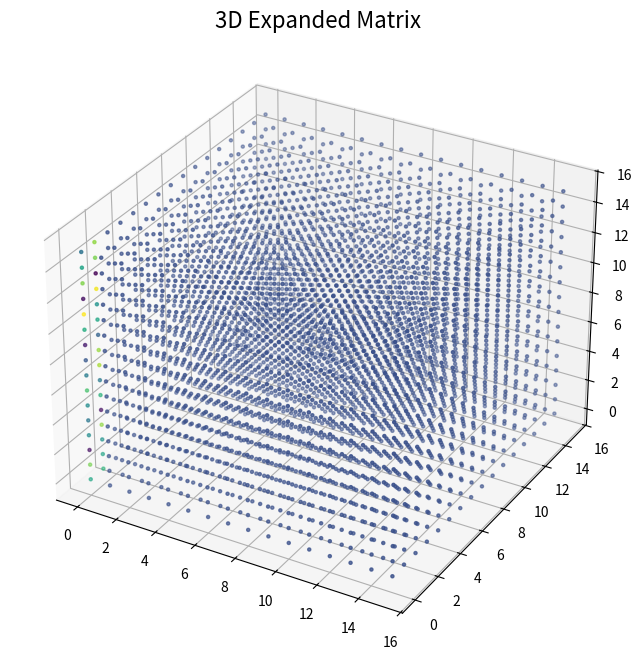

Write the Python code that produced this figure.
import numpy as np
import matplotlib.pyplot as plt

# Input hash as a hexadecimal string
input_hash_hex = "0753e9bcdebcbe1bbbf19b6bfe6c06bd9606ce89f3c6d57d6d03a6c257f44b3f"

# Convert hex hash to binary data (uint8 array)
binary_data = np.array([int(input_hash_hex[i:i + 2], 16) for i in range(0, len(input_hash_hex), 2)], dtype=np.uint8)

# Step 1: Initialize 3D matrix with input hash
def initialize_matrix(binary_data, size=(16, 16, 16)):
    matrix = np.zeros(size, dtype=np.float64)
    flattened = binary_data.astype(np.float64) / 255.0  # Normalize data to [0, 1]
    matrix.flat[:len(flattened)] = flattened  # Fill the matrix with binary data
    return matrix

# Step 2: Define Samson-guided wave expansion
def harmonize_wave(matrix, expansion_rate=1.5, steps=10):
    wave_matrix = np.copy(matrix)
    for step in range(steps):
        wave_matrix += np.sin(np.pi * wave_matrix * expansion_rate)  # Samson harmonization
        wave_matrix *= expansion_rate  # Apply expansion rate
    return wave_matrix

# Step 3: Expand and reconstruct
def reconstruct_from_wave(wave_matrix):
    flattened = wave_matrix.flatten()
    reconstructed = (flattened * 255).clip(0, 255).astype(np.uint8)  # Map back to uint8
    return reconstructed[:len(binary_data)]  # Match original length

# Run the process
matrix = initialize_matrix(binary_data)
expanded_matrix = harmonize_wave(matrix)
reconstructed_data = reconstruct_from_wave(expanded_matrix)

# Validation
data_matches = np.array_equal(binary_data, reconstructed_data)

# Visualization of 3D harmonics
def visualize_matrix(matrix, title="Harmonic Expansion in 3D"):
    fig = plt.figure(figsize=(10, 8))
    ax = fig.add_subplot(111, projection='3d')
    x, y, z = np.indices(matrix.shape)
    ax.scatter(x, y, z, c=matrix.flatten(), cmap='viridis', s=5)
    ax.set_title(title, fontsize=16)
    plt.show()

visualize_matrix(expanded_matrix, title="3D Expanded Matrix")

# Output results
print("Input Hexadecimal Hash:", input_hash_hex)
print("Input Binary Hash (first 10 bytes):", binary_data[:10])
print("Reconstructed Binary Hash (first 10 bytes):", reconstructed_data[:10])
print("Hash matches:", data_matches)
if not data_matches:
    print("Differences detected between input and reconstructed data.")
